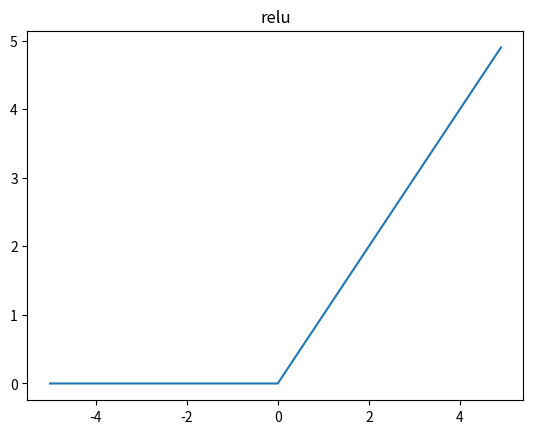

Recreate this plot in Python.
import numpy as np
import matplotlib.pyplot as plt


def step_function_one(x):
    """
    阶跃函数 版本实现1
    """
    y = x > 0
    print(y)
    return y.astype(np.int)


def step_function_two(x):
    """
    阶跃函数 版本实现2
    """
    return np.array(x > 0, np.int)


def test_step_function():
    arr = np.arange(-5.0, 5.0, 0.1)
    print(arr)
    arr1 = step_function_one(arr)
    print(arr1)
    plt.plot(arr, arr1)
    plt.ylim(-0.1, 1.1)  # 指定Y轴的范围
    plt.title('step_function')
    plt.show()


def sigmoid(x):  # sigmoid 函数
    return 1 / (1 + np.exp(-x))


def relu(x):
    return np.maximum(0, x)


def test_relu():
    arr = np.arange(-5.0, 5.0, 0.1)
    print(arr)
    arr1 = relu(arr)
    print(arr1)
    plt.plot(arr, arr1)
    # plt.ylim(-0.1, 1.1)  # 指定Y轴的范围
    plt.title('relu')
    plt.show()


def test_sigmoid():
    arr = np.arange(-5.0, 5.0, 0.1)
    print(arr)
    arr1 = sigmoid(arr)
    print(arr1)
    plt.plot(arr, arr1)
    plt.ylim(-0.1, 1.1)  # 指定Y轴的范围
    plt.title('sigmoid')
    plt.show()


def test_sigmoid_and_step_function():
    arr = np.arange(-5.0, 5.0, 0.1)
    print(arr)
    sd = sigmoid(arr)
    step = step_function_one(arr)
    print(sd)
    plt.plot(arr, sd, label="sigmoid")
    plt.plot(arr, step, linestyle="--", label="step function")
    plt.ylim(-0.1, 1.1)  # 指定Y轴的范围
    plt.title('sigmoid & step function')
    plt.legend()
    plt.xlabel("x")
    plt.ylabel("y")
    plt.show()


def test():
    flag = 3
    if flag == 1:
        test_step_function()
    elif flag == 2:
        test_sigmoid()
    elif flag == 3:
        test_relu()
    else:
        test_sigmoid_and_step_function
    pass


if __name__ == '__main__':
    test()
